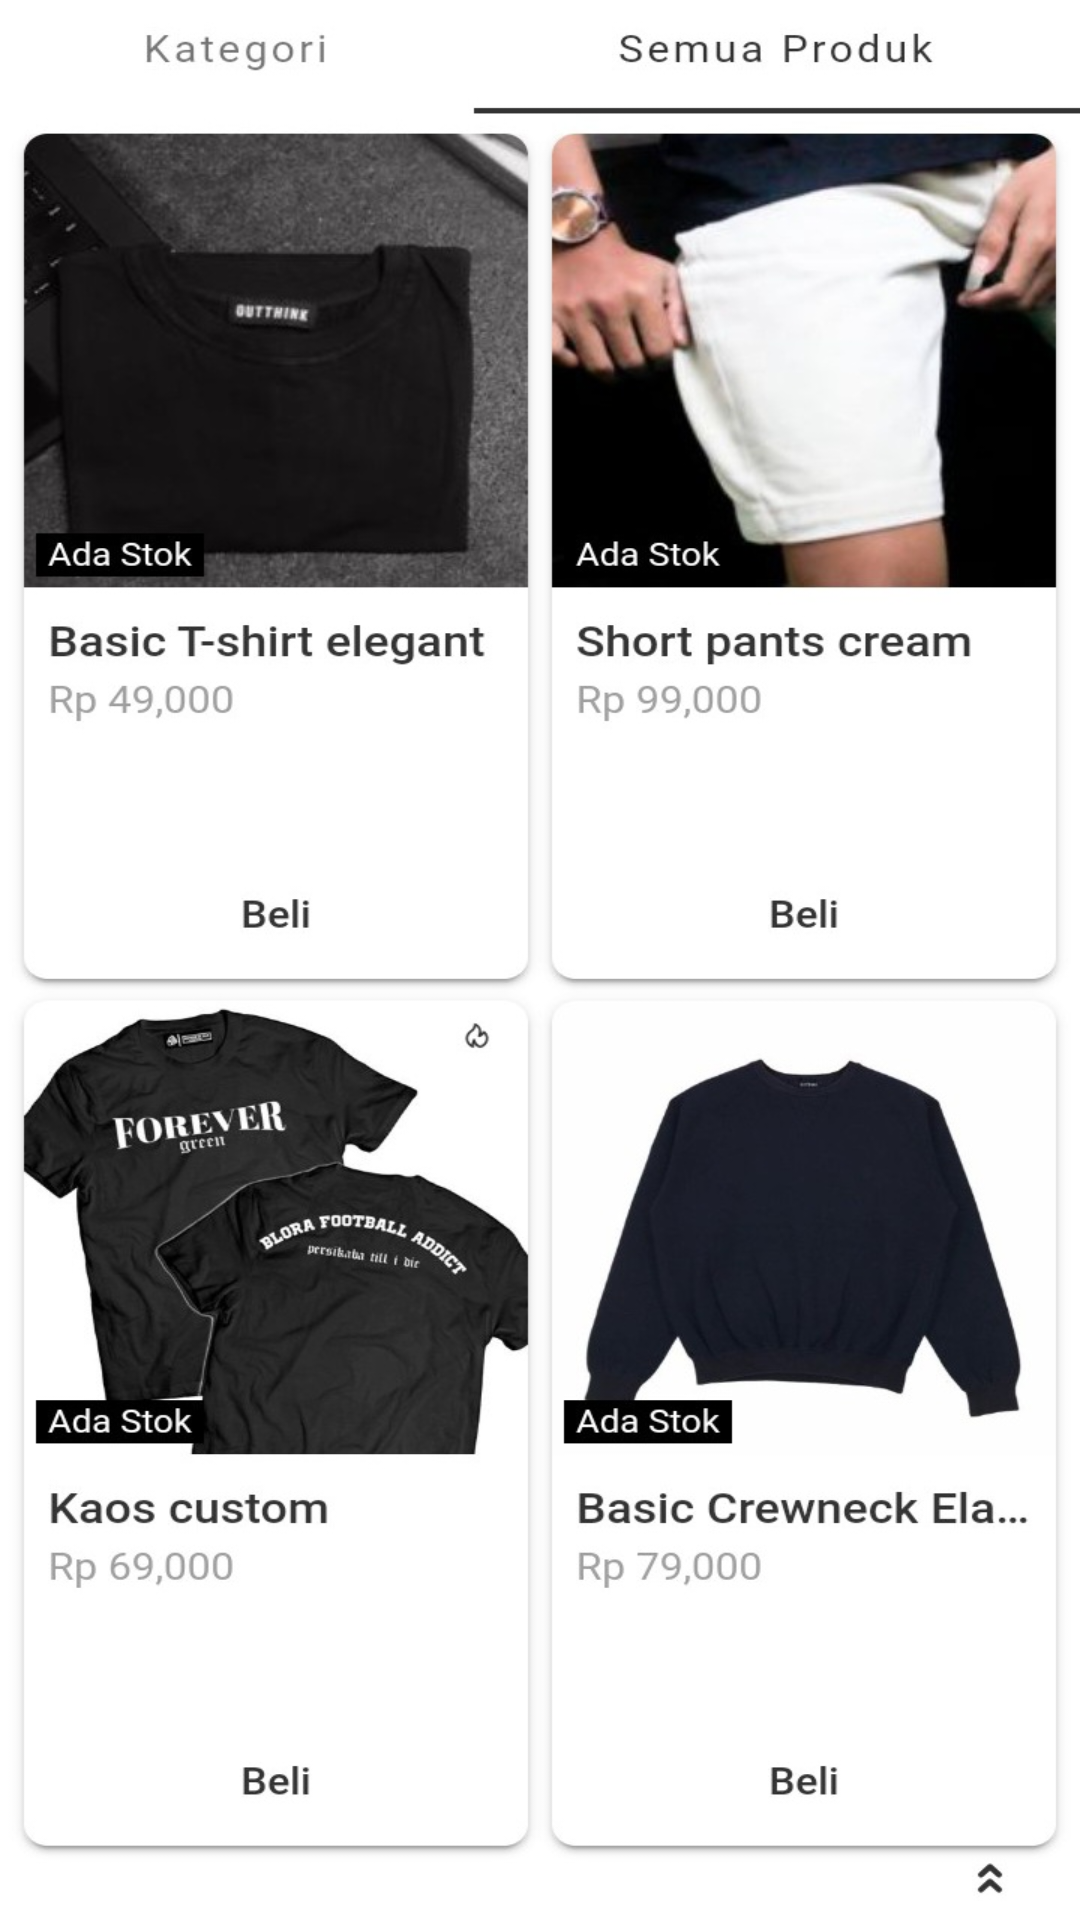

Layout XML and referenced resources for this Android screen:
<!-- AndroidManifest.xml: application theme Theme.Praktikum3_1918093 -->
<!-- res/layout/fragment_marketplace.xml -->
<?xml version="1.0" encoding="utf-8"?>
<RelativeLayout xmlns:android="http://schemas.android.com/apk/res/android"
    android:layout_width="match_parent"
    android:layout_height="match_parent"
    android:background="@drawable/fragment_marketplace"/>
<!-- resources referenced by this layout -->
<resources>
  <!-- drawable fragment_marketplace: jpg bitmap (drawable, 166886 bytes) -->
  <style name="Theme.Praktikum3_1918093" parent="Theme.MaterialComponents.DayNight.DarkActionBar">
          
          <item name="colorPrimary">@color/purple_500</item>
          <item name="colorPrimaryVariant">@color/purple_700</item>
          <item name="colorOnPrimary">@color/white</item>
          
          <item name="colorSecondary">@color/teal_200</item>
          <item name="colorSecondaryVariant">@color/teal_700</item>
          <item name="colorOnSecondary">@color/black</item>
          
          <item name="android:statusBarColor" tools:targetApi="l">?attr/colorPrimaryVariant</item>
          
      </style>
  <!-- not gathered from this repository: default colours our renderer supplied (Android Studio template values) -->
  <color name="purple_500">#FF6200EE</color>
  <color name="purple_700">#FF3700B3</color>
  <color name="teal_200">#FF03DAC5</color>
  <color name="teal_700">#FF018786</color>
  <color name="black">#FF000000</color>
  <color name="white">#FFFFFFFF</color>
</resources>
